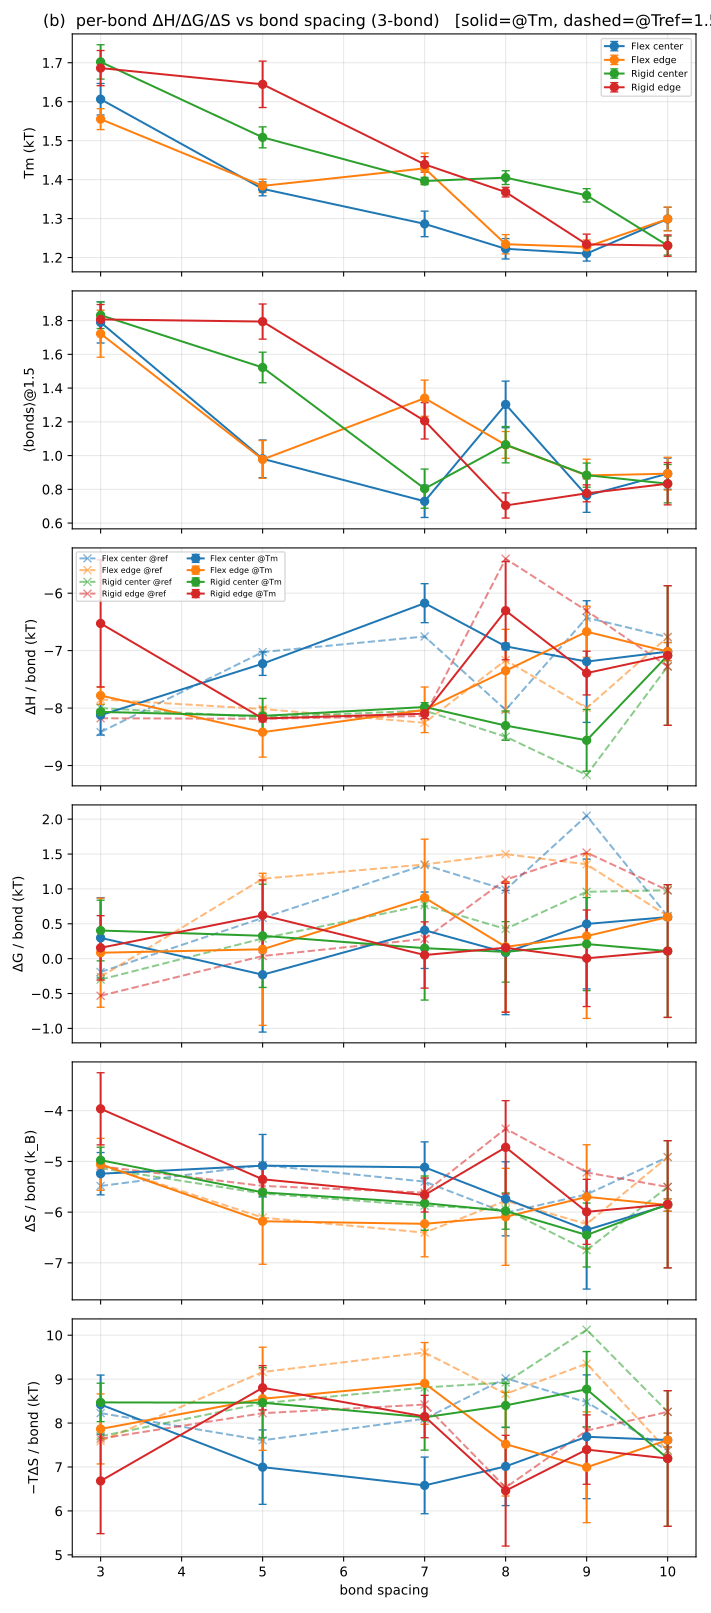

The data file committed next to this chart (first rows):
panel, series, x, Tm, bonds, dH_Tm, dH_ref, dG_Tm, dG_ref, dS_Tm, dS_ref, mTdS_Tm, mTdS_ref
b, Flex center, 3, 1.606, 1.79, -8.123, -8.418, 0.2979, -0.1914, -5.243, -5.484, 8.421, 8.227
b, Flex center, 5, 1.376, 0.9808, -7.227, -7.025, -0.2297, 0.5837, -5.084, -5.072, 6.997, 7.609
b, Flex center, 7, 1.286, 0.7292, -6.174, -6.754, 0.4076, 1.345, -5.116, -5.399, 6.582, 8.099
b, Flex center, 8, 1.222, 1.303, -6.926, -8.031, 0.0883, 0.9878, -5.738, -6.013, 7.014, 9.019
b, Flex center, 9, 1.21, 0.7632, -7.191, -6.426, 0.4975, 2.049, -6.352, -5.65, 7.688, 8.476
b, Flex center, 10, 1.299, 0.8929, -7.017, -6.763, 0.5965, 0.6092, -5.861, -4.915, 7.614, 7.373
b, Flex edge, 3, 1.555, 1.722, -7.782, -7.849, 0.0851, -0.2604, -5.058, -5.059, 7.867, 7.589
b, Flex edge, 5, 1.384, 0.9773, -8.42, -8.016, 0.1342, 1.146, -6.181, -6.108, 8.554, 9.162
b, Flex edge, 7, 1.429, 1.34, -8.03, -8.256, 0.8729, 1.351, -6.231, -6.404, 8.903, 9.607
b, Flex edge, 8, 1.234, 1.063, -7.349, -7.166, 0.1703, 1.498, -6.093, -5.776, 7.52, 8.664
b, Flex edge, 9, 1.227, 0.8824, -6.671, -7.999, 0.3239, 1.353, -5.699, -6.234, 6.995, 9.352
b, Flex edge, 10, 1.299, 0.8929, -7.017, -6.763, 0.5965, 0.6092, -5.861, -4.915, 7.614, 7.373
b, Rigid center, 3, 1.702, 1.832, -8.067, -8, 0.4035, -0.2996, -4.976, -5.133, 8.471, 7.7
b, Rigid center, 5, 1.508, 1.522, -8.136, -8.162, 0.3277, 0.29, -5.611, -5.635, 8.464, 8.452
b, Rigid center, 7, 1.396, 0.8039, -7.981, -8.043, 0.1504, 0.7673, -5.823, -5.874, 8.132, 8.811
b, Rigid center, 8, 1.405, 1.065, -8.305, -8.499, 0.0971, 0.4258, -5.979, -5.95, 8.402, 8.925
b, Rigid center, 9, 1.359, 0.8841, -8.562, -9.166, 0.2094, 0.9589, -6.451, -6.75, 8.771, 10.12
b, Rigid center, 10, 1.231, 0.8333, -7.085, -7.276, 0.1091, 0.9799, -5.845, -5.504, 7.194, 8.255
b, Rigid edge, 3, 1.686, 1.807, -6.527, -8.177, 0.1556, -0.5314, -3.963, -5.097, 6.683, 7.646
b, Rigid edge, 5, 1.645, 1.794, -8.181, -8.187, 0.6226, 0.0381, -5.353, -5.483, 8.804, 8.225
b, Rigid edge, 7, 1.439, 1.206, -8.097, -8.139, 0.0522, 0.2835, -5.663, -5.615, 8.149, 8.422
b, Rigid edge, 8, 1.368, 0.7045, -6.304, -5.401, 0.1567, 1.132, -4.723, -4.355, 6.461, 6.533
b, Rigid edge, 9, 1.234, 0.7765, -7.391, -6.307, 0.0057, 1.521, -5.995, -5.219, 7.397, 7.828
b, Rigid edge, 10, 1.231, 0.8333, -7.085, -7.276, 0.1091, 0.9799, -5.845, -5.504, 7.194, 8.255
